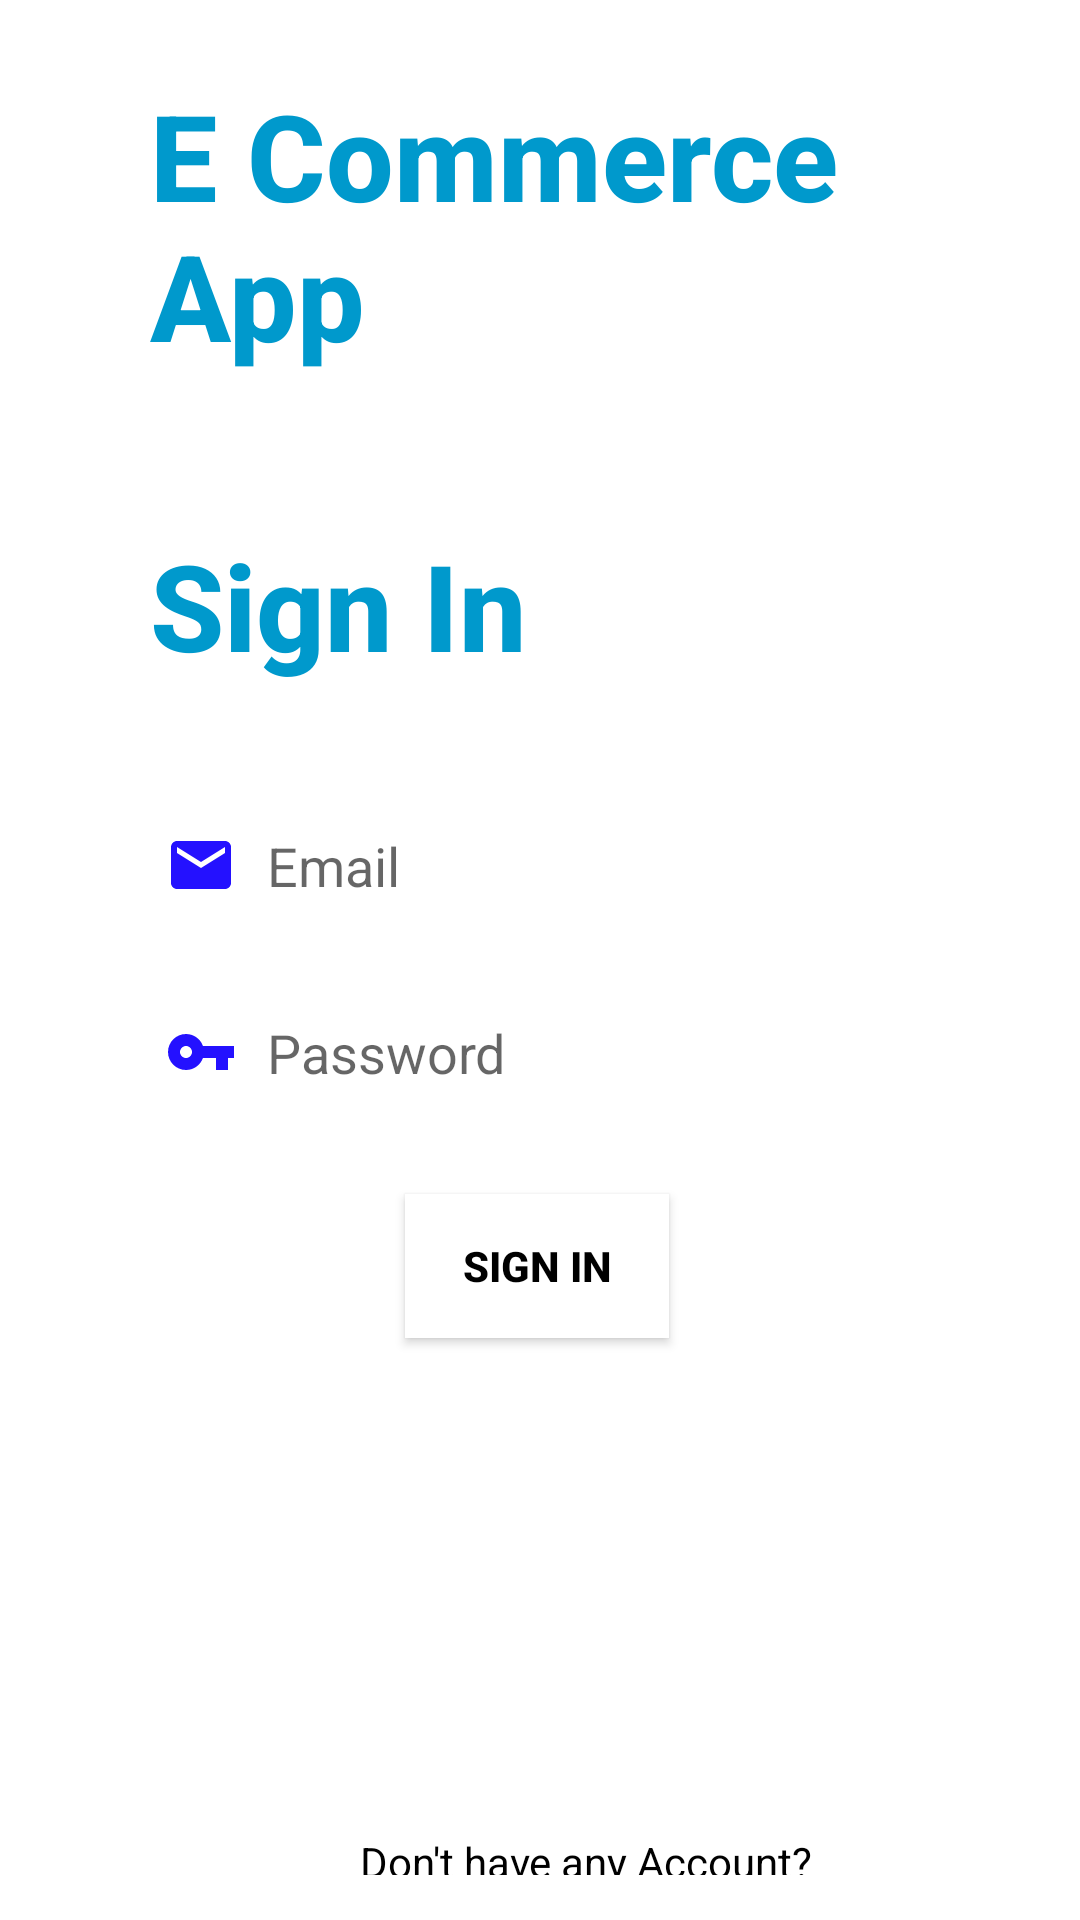

This screen was rendered from an Android layout file. Write that file and the resources it references.
<!-- AndroidManifest.xml: application theme Theme.ECommerceAPP -->
<!-- res/layout/activity_login.xml -->
<?xml version="1.0" encoding="utf-8"?>
<LinearLayout xmlns:android="http://schemas.android.com/apk/res/android"
    xmlns:app="http://schemas.android.com/apk/res-auto"
    xmlns:tools="http://schemas.android.com/tools"
    android:layout_width="match_parent"
    android:layout_height="match_parent"
    android:background="@drawable/new_background"
    android:orientation="vertical"
    android:paddingLeft="25dp"
    android:paddingRight="25dp"
    tools:context=".LoginActivity">


    <TextView
        android:id="@+id/monoGram"
        android:layout_width="match_parent"
        android:layout_height="wrap_content"
        android:fontFamily="sans-serif-medium"
        android:padding="25dp"
        android:text="E Commerce App"


        android:textColor="@android:color/holo_blue_dark"
        android:textSize="40sp"
        android:textStyle="bold" />


    <TextView
        android:id="@+id/textView"
        android:layout_width="wrap_content"
        android:layout_height="wrap_content"
        android:fontFamily="sans-serif-medium"
        android:padding="25dp"
        android:text="Sign In"


        android:textColor="@android:color/holo_blue_dark"
        android:textSize="40sp"
        android:textStyle="bold" />


    <EditText
        android:id="@+id/email"
        android:layout_width="match_parent"
        android:layout_height="wrap_content"
        android:layout_marginStart="15dp"
        android:layout_marginLeft="15dp"
        android:layout_marginTop="8dp"
        android:background="@drawable/edit_text_bg"
        android:drawableLeft="@drawable/email"
        android:drawablePadding="10dp"
        android:elevation="3dp"
        android:hint="Email"
        android:padding="15dp" />

    <EditText
        android:id="@+id/password"
        android:layout_width="match_parent"
        android:layout_height="wrap_content"
        android:layout_marginStart="15dp"
        android:layout_marginLeft="15dp"
        android:layout_marginTop="8dp"
        android:background="@drawable/edit_text_bg"
        android:drawableLeft="@drawable/password"
        android:drawablePadding="10dp"
        android:elevation="3dp"
        android:hint="Password"
        android:inputType="textPassword"
        android:padding="15dp" />

    <Button
        android:id="@+id/signInBtn"
        android:layout_width="wrap_content"
        android:layout_height="wrap_content"
        android:layout_marginStart="110dp"
        android:layout_marginLeft="110dp"
        android:layout_marginTop="20dp"
        android:background="@android:color/holo_blue_dark"
        android:text="Sign In"
        android:textColor="@color/black"
        android:textStyle="bold"
        app:backgroundTint="@color/white" />

    <TextView
        android:id="@+id/textView2"
        android:layout_width="match_parent"
        android:layout_height="wrap_content"
        android:layout_marginStart="80dp"
        android:layout_marginLeft="80dp"
        android:layout_marginTop="150dp"
        android:padding="15dp"
        android:text="Don't have any Account?"
        android:textColor="@color/black" />

    <Button
        android:id="@+id/signUpBtn"
        android:layout_width="wrap_content"
        android:layout_height="wrap_content"
        android:layout_marginStart="150dp"
        android:layout_marginLeft="150dp"
        android:text="Sign Up"
        android:textColor="@color/black"
        android:textSize="16sp"
        android:textStyle="bold" />
</LinearLayout>
<!-- resources referenced by this layout -->
<resources>
  <!-- drawable email (drawable) -->
  <vector android:height="24dp" android:tint="#2411FF"
      android:viewportHeight="24" android:viewportWidth="24"
      android:width="24dp" xmlns:android="http://schemas.android.com/apk/res/android">
      <path android:fillColor="@android:color/white" android:pathData="M20,4L4,4c-1.1,0 -1.99,0.9 -1.99,2L2,18c0,1.1 0.9,2 2,2h16c1.1,0 2,-0.9 2,-2L22,6c0,-1.1 -0.9,-2 -2,-2zM20,8l-8,5 -8,-5L4,6l8,5 8,-5v2z"/>
  </vector>
  <!-- drawable password (drawable) -->
  <vector android:height="24dp" android:tint="#2411FF"
      android:viewportHeight="24" android:viewportWidth="24"
      android:width="24dp" xmlns:android="http://schemas.android.com/apk/res/android">
      <path android:fillColor="@android:color/white" android:pathData="M12.65,10C11.83,7.67 9.61,6 7,6c-3.31,0 -6,2.69 -6,6s2.69,6 6,6c2.61,0 4.83,-1.67 5.65,-4H17v4h4v-4h2v-4H12.65zM7,14c-1.1,0 -2,-0.9 -2,-2s0.9,-2 2,-2 2,0.9 2,2 -0.9,2 -2,2z"/>
  </vector>
  <style name="Theme.ECommerceAPP" parent="Theme.MaterialComponents.DayNight.DarkActionBar">
          
          <item name="colorPrimary">@color/purple_500</item>
          <item name="colorPrimaryVariant">@color/purple_700</item>
          <item name="colorOnPrimary">@color/white</item>
          
          <item name="colorSecondary">@color/teal_200</item>
          <item name="colorSecondaryVariant">@color/teal_700</item>
          <item name="colorOnSecondary">@color/black</item>
          
          <item name="android:statusBarColor" tools:targetApi="l">?attr/colorPrimaryVariant</item>
          
      </style>
  <!-- not gathered from this repository: default colours our renderer supplied (Android Studio template values) -->
  <color name="purple_500">#FF6200EE</color>
  <color name="purple_700">#FF3700B3</color>
  <color name="teal_200">#FF03DAC5</color>
  <color name="teal_700">#FF018786</color>
  <color name="black">#FF000000</color>
  <color name="white">#FFFFFFFF</color>
</resources>
